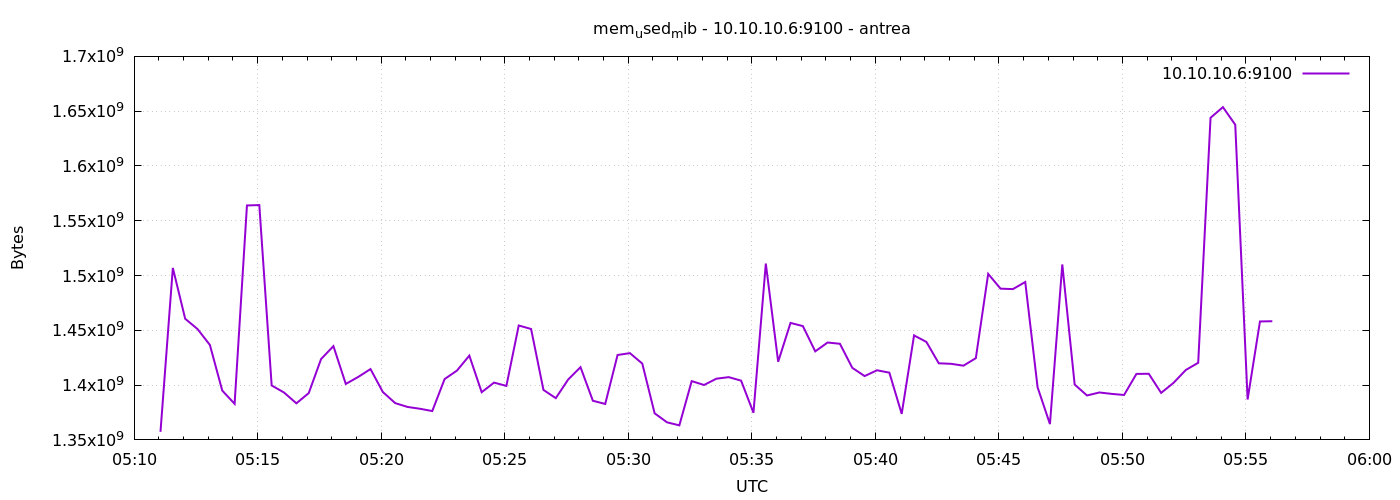

Data behind this chart, as committed beside it:
1777871464	1357369344
1777871494	1506942976
1777871524	1460555776
1777871554	1451147264
1777871584	1436639232
1777871614	1395015680
1777871644	1382932480
1777871674	1563959296
1777871704	1564303360
1777871734	1399676928
1777871764	1393238016
1777871794	1383387136
1777871824	1392705536
1777871854	1423773696
1777871884	1435557888
1777871914	1401069568
1777871944	1407414272
1777871974	1414635520
1777872004	1393704960
1777872034	1383575552
1777872064	1380065280
1777872094	1378422784
1777872124	1376321536
1777872154	1405530112
1777872184	1413263360
1777872214	1426911232
1777872244	1393528832
1777872274	1402286080
1777872304	1399283712
1777872334	1454411776
1777872364	1451216896
1777872394	1395621888
1777872424	1388097536
1777872454	1405100032
1777872484	1416359936
1777872514	1385730048
1777872544	1382801408
1777872574	1427484672
1777872604	1429172224
1777872634	1419653120
1777872664	1374261248
1777872694	1366052864
1777872724	1363259392
1777872754	1403641856
1777872784	1400107008
1777872814	1405857792
1777872844	1407275008
1777872874	1404067840
1777872904	1374732288
1777872934	1510912000
1777872964	1421307904
1777872994	1456754688
1777873024	1453858816
1777873054	1430798336
1777873084	1438879744
1777873114	1437712384
1777873144	1415778304
1777873174	1408245760
1777873204	1413537792
1777873234	1411354624
1777873264	1373769728
... 30 more rows
